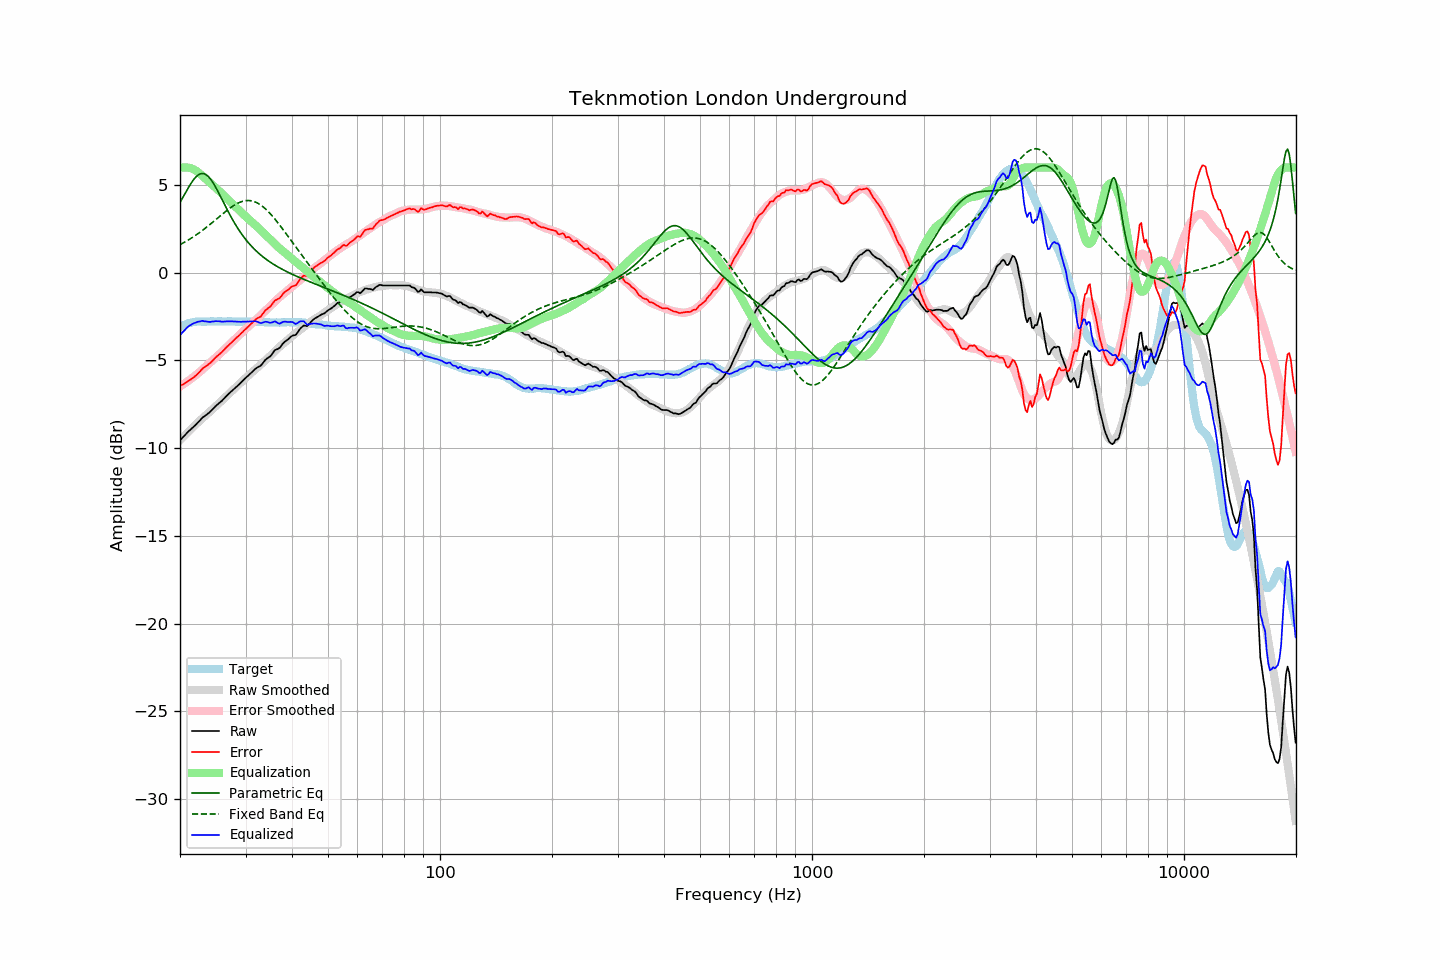

The file beside this chart, header and first rows:
frequency, raw, error, smoothed, error_smoothed, equalization, parametric_eq, fixed_band_eq, equalized_raw, equalized_smoothed, target
20.00, -9.56, -6.46, -9.55, -6.48, 6.00, 4.00, 1.60, -3.56, -3.55, -3.10
20.20, -9.46, -6.41, -9.45, -6.42, 6.00, 4.17, 1.65, -3.46, -3.45, -3.05
20.40, -9.36, -6.36, -9.36, -6.36, 6.00, 4.33, 1.70, -3.36, -3.36, -3.00
20.61, -9.27, -6.30, -9.27, -6.30, 6.00, 4.50, 1.75, -3.27, -3.27, -2.97
20.81, -9.17, -6.25, -9.17, -6.24, 6.00, 4.66, 1.80, -3.17, -3.17, -2.92
21.02, -9.07, -6.19, -9.08, -6.17, 5.99, 4.82, 1.86, -3.07, -3.09, -2.88
21.23, -8.99, -6.13, -8.99, -6.11, 5.97, 4.97, 1.91, -3.01, -3.01, -2.86
21.44, -8.91, -6.06, -8.90, -6.04, 5.95, 5.12, 1.97, -2.96, -2.95, -2.84
21.66, -8.82, -6.00, -8.81, -5.97, 5.91, 5.25, 2.03, -2.91, -2.90, -2.82
21.87, -8.73, -5.92, -8.72, -5.90, 5.87, 5.37, 2.09, -2.87, -2.85, -2.81
22.09, -8.65, -5.85, -8.63, -5.83, 5.81, 5.47, 2.15, -2.83, -2.82, -2.79
22.31, -8.54, -5.76, -8.55, -5.75, 5.75, 5.55, 2.21, -2.80, -2.80, -2.78
22.54, -8.46, -5.68, -8.46, -5.68, 5.68, 5.61, 2.28, -2.78, -2.79, -2.78
22.76, -8.36, -5.57, -8.38, -5.60, 5.60, 5.65, 2.35, -2.76, -2.78, -2.78
22.99, -8.26, -5.46, -8.29, -5.51, 5.51, 5.66, 2.42, -2.74, -2.78, -2.79
23.22, -8.20, -5.40, -8.21, -5.43, 5.43, 5.64, 2.49, -2.77, -2.78, -2.79
23.45, -8.13, -5.33, -8.13, -5.35, 5.35, 5.60, 2.56, -2.78, -2.78, -2.79
23.69, -8.06, -5.27, -8.04, -5.27, 5.27, 5.53, 2.63, -2.79, -2.78, -2.78
23.92, -7.99, -5.20, -7.96, -5.18, 5.18, 5.44, 2.70, -2.80, -2.78, -2.78
24.16, -7.91, -5.13, -7.88, -5.10, 5.10, 5.33, 2.78, -2.80, -2.78, -2.77
24.40, -7.80, -5.04, -7.80, -5.02, 5.02, 5.20, 2.85, -2.78, -2.78, -2.77
24.65, -7.72, -4.94, -7.72, -4.94, 4.94, 5.06, 2.93, -2.78, -2.78, -2.78
24.89, -7.61, -4.84, -7.63, -4.86, 4.86, 4.90, 3.01, -2.76, -2.78, -2.78
25.14, -7.54, -4.76, -7.55, -4.77, 4.77, 4.74, 3.08, -2.76, -2.77, -2.78
25.39, -7.45, -4.69, -7.46, -4.69, 4.69, 4.56, 3.16, -2.76, -2.77, -2.77
25.65, -7.38, -4.61, -7.38, -4.60, 4.60, 4.38, 3.24, -2.77, -2.77, -2.77
25.91, -7.31, -4.53, -7.29, -4.51, 4.51, 4.20, 3.32, -2.79, -2.77, -2.78
26.16, -7.21, -4.44, -7.20, -4.43, 4.43, 4.02, 3.39, -2.79, -2.77, -2.78
26.43, -7.12, -4.34, -7.11, -4.34, 4.34, 3.83, 3.47, -2.78, -2.77, -2.78
26.69, -7.02, -4.24, -7.02, -4.25, 4.25, 3.65, 3.54, -2.77, -2.78, -2.78
26.96, -6.93, -4.16, -6.94, -4.16, 4.16, 3.48, 3.61, -2.77, -2.78, -2.77
27.23, -6.84, -4.07, -6.85, -4.07, 4.07, 3.31, 3.68, -2.77, -2.78, -2.77
27.50, -6.76, -3.98, -6.77, -3.99, 3.99, 3.14, 3.74, -2.77, -2.78, -2.77
27.77, -6.67, -3.89, -6.68, -3.90, 3.90, 2.98, 3.81, -2.78, -2.78, -2.78
28.05, -6.59, -3.80, -6.59, -3.81, 3.81, 2.82, 3.86, -2.78, -2.78, -2.78
28.33, -6.51, -3.71, -6.50, -3.72, 3.72, 2.67, 3.92, -2.79, -2.78, -2.79
28.62, -6.43, -3.63, -6.42, -3.63, 3.63, 2.52, 3.96, -2.80, -2.79, -2.80
28.90, -6.35, -3.56, -6.33, -3.54, 3.54, 2.38, 4.01, -2.80, -2.79, -2.79
29.19, -6.26, -3.46, -6.24, -3.45, 3.45, 2.25, 4.04, -2.80, -2.79, -2.80
29.48, -6.16, -3.38, -6.15, -3.36, 3.36, 2.12, 4.07, -2.79, -2.79, -2.78
29.78, -6.07, -3.28, -6.07, -3.28, 3.28, 2.00, 4.09, -2.79, -2.79, -2.79
30.08, -5.98, -3.20, -5.98, -3.19, 3.19, 1.88, 4.11, -2.78, -2.79, -2.78
30.38, -5.90, -3.11, -5.90, -3.11, 3.11, 1.77, 4.11, -2.78, -2.79, -2.79
30.68, -5.82, -3.02, -5.82, -3.03, 3.03, 1.66, 4.11, -2.79, -2.79, -2.79
30.99, -5.73, -2.93, -5.74, -2.95, 2.95, 1.56, 4.10, -2.78, -2.79, -2.79
31.30, -5.65, -2.85, -5.66, -2.86, 2.86, 1.46, 4.08, -2.78, -2.79, -2.79
31.61, -5.56, -2.76, -5.58, -2.78, 2.78, 1.37, 4.06, -2.78, -2.80, -2.80
31.93, -5.47, -2.67, -5.50, -2.70, 2.70, 1.28, 4.02, -2.77, -2.80, -2.80
32.24, -5.41, -2.60, -5.42, -2.62, 2.62, 1.19, 3.98, -2.79, -2.80, -2.81
32.57, -5.36, -2.56, -5.34, -2.53, 2.53, 1.11, 3.93, -2.82, -2.81, -2.80
32.89, -5.32, -2.51, -5.25, -2.45, 2.45, 1.03, 3.87, -2.87, -2.81, -2.80
33.22, -5.22, -2.40, -5.17, -2.36, 2.36, 0.95, 3.81, -2.86, -2.81, -2.81
33.55, -5.09, -2.28, -5.08, -2.27, 2.27, 0.88, 3.73, -2.83, -2.82, -2.81
33.89, -4.98, -2.15, -5.00, -2.18, 2.18, 0.81, 3.65, -2.79, -2.82, -2.83
34.23, -4.90, -2.08, -4.92, -2.10, 2.10, 0.74, 3.57, -2.80, -2.82, -2.82
34.57, -4.84, -2.01, -4.84, -2.01, 2.01, 0.67, 3.48, -2.83, -2.83, -2.83
34.92, -4.78, -1.95, -4.75, -1.92, 1.92, 0.61, 3.38, -2.86, -2.83, -2.83
35.27, -4.67, -1.83, -4.66, -1.83, 1.83, 0.55, 3.28, -2.84, -2.83, -2.83
35.62, -4.55, -1.71, -4.57, -1.74, 1.74, 0.49, 3.17, -2.81, -2.83, -2.84
35.97, -4.42, -1.58, -4.48, -1.65, 1.65, 0.43, 3.06, -2.77, -2.83, -2.84
... 635 more rows
